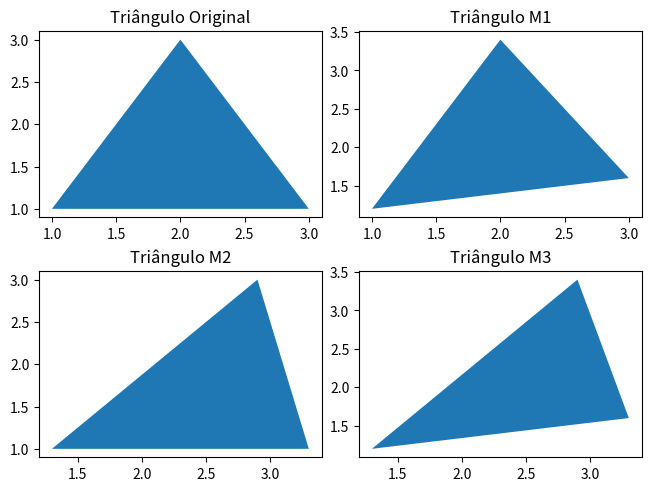

Python code for this plot:
# Considerando o triangulo com pontos P1 = (1,1) , P2 = (3,1) e P3 = (2,3),
# aplique a matriz de cisalhamento : M1 = [ 1 0.2 ; 0 1], M2 = [ 1 0 ; 0.3 1] e M3 = [ 1 0.2 ; 0.3 1]
# para obter os novos valores para os pontos do triângulo. Implemente isso em matlab (scilab, octave ou phyton)
# e mostre o objeto antes e depois de cada transformação usando o comando plot ou similar.

import numpy as np
import matplotlib.pyplot as plt

# Pontos do triângulo
triangulo = np.matrix('1 1; 3, 1; 2, 3')

# Matrizes de Cisalhamento
M1 = np.matrix('1 0.2; 0 1')
M2 = np.matrix('1 0; 0.3 1')
M3 = np.matrix('1 0.2; 0.3 1')

# Multiplicações
trianguloM1 = triangulo * M1
trianguloM2 = triangulo * M2
trianguloM3 = triangulo * M3

# Plot dos triângulos
fig, axs = plt.subplots(2, 2, constrained_layout=True)
axs[0, 0].set_title("Triângulo Original")
axs[0, 0].fill(triangulo.getA()[:, 0], triangulo.getA()[:, 1])

axs[0, 1].set_title("Triângulo M1")
axs[0, 1].fill(trianguloM1.getA()[:, 0], trianguloM1.getA()[:, 1])

axs[1, 0].set_title("Triângulo M2")
axs[1, 0].fill(trianguloM2.getA()[:, 0], trianguloM2.getA()[:, 1])

axs[1, 1].set_title("Triângulo M3")
axs[1, 1].fill(trianguloM3.getA()[:, 0], trianguloM3.getA()[:, 1])

plt.show()
